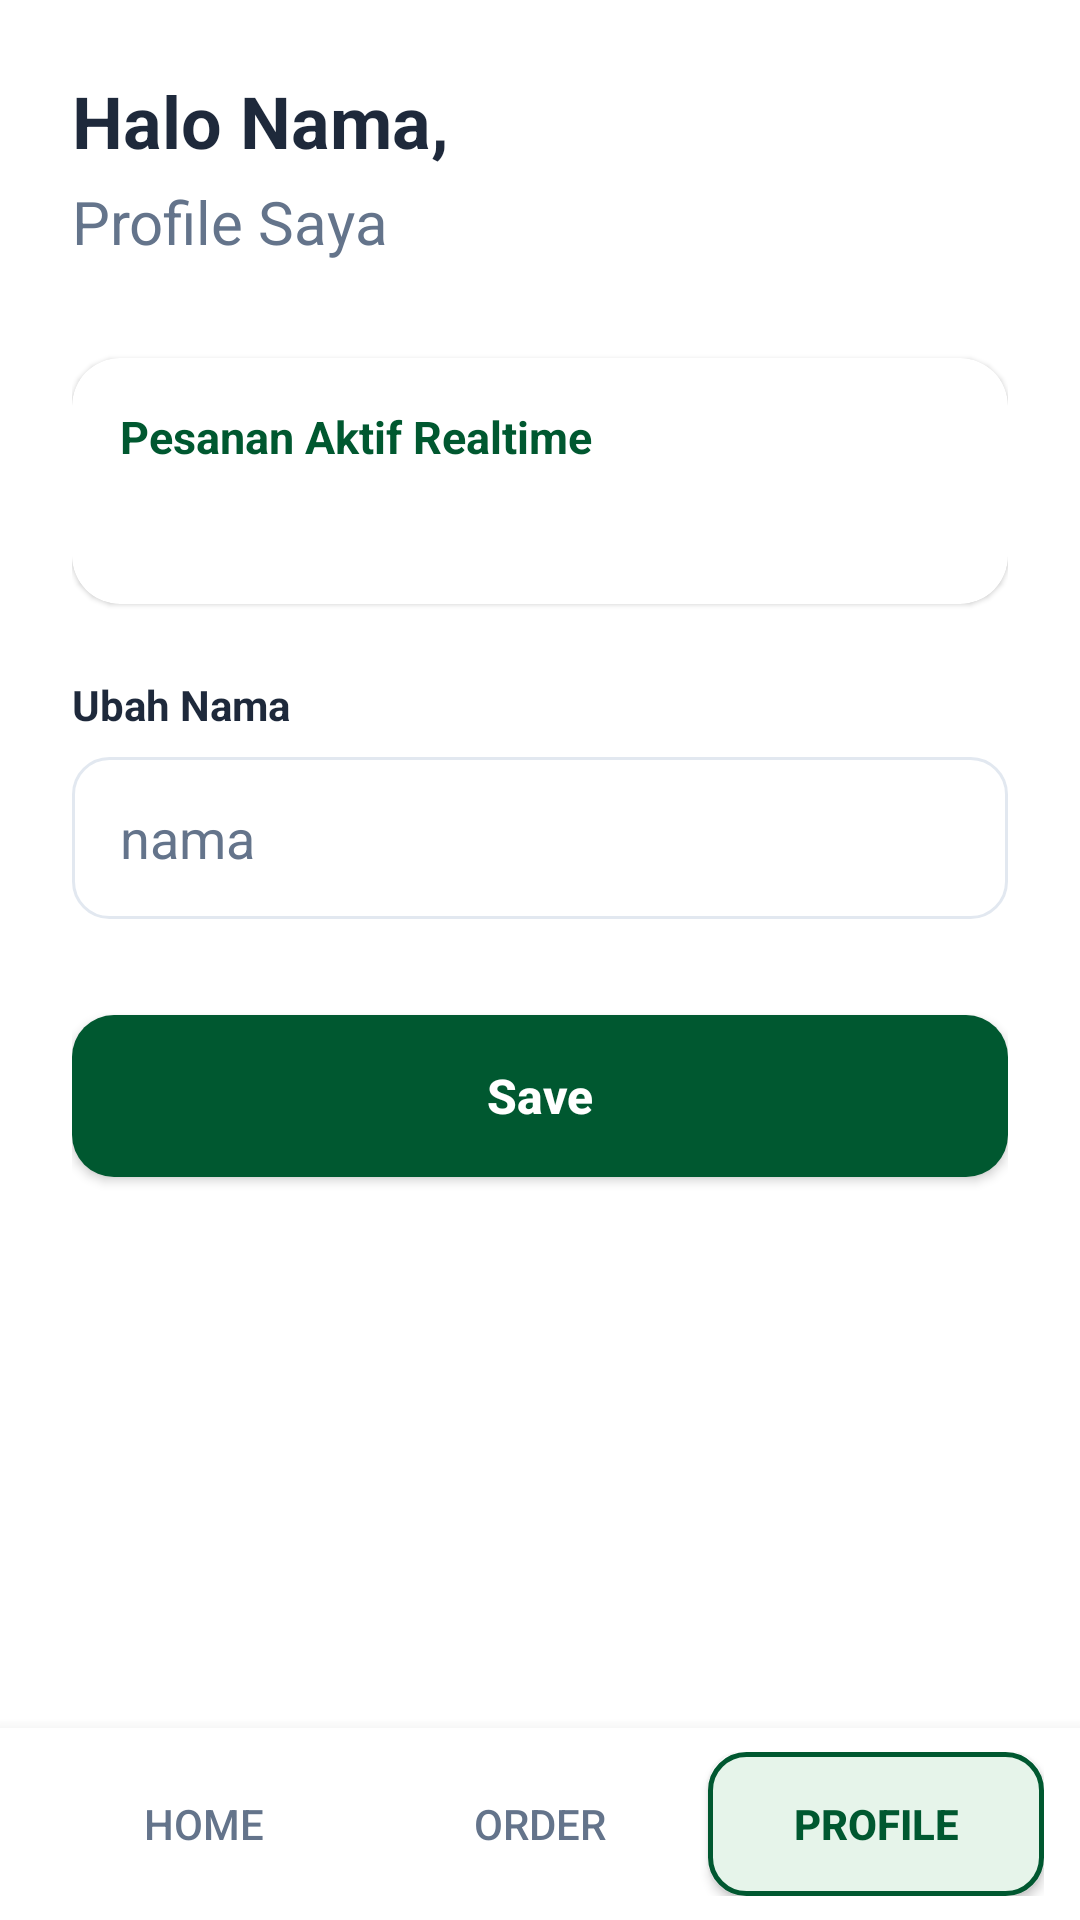

Android layout source for this screen:
<!-- AndroidManifest.xml: application theme Theme.Nyemil_kuy -->
<!-- res/layout/activity_profile.xml -->
<?xml version="1.0" encoding="utf-8"?>

<RelativeLayout xmlns:android="http://schemas.android.com/apk/res/android"
    xmlns:app="http://schemas.android.com/apk/res-auto"
    android:layout_width="match_parent"
    android:layout_height="match_parent"
    android:background="@color/bg_light">

    <ScrollView
        android:layout_width="match_parent"
        android:layout_height="match_parent"
        android:layout_above="@id/bottomNavProfile"
        android:fillViewport="true">

        <LinearLayout
            android:layout_width="match_parent"
            android:layout_height="wrap_content"
            android:orientation="vertical"
            android:padding="@dimen/margin_large">

            <TextView
                android:id="@+id/tvProfileGreeting"
                android:layout_width="wrap_content"
                android:layout_height="wrap_content"
                android:text="Halo Nama,"
                android:textColor="@color/text_dark"
                android:textSize="24sp"
                android:textStyle="bold" />

            <TextView
                android:layout_width="wrap_content"
                android:layout_height="wrap_content"
                android:text="Profile Saya"
                android:textColor="@color/text_muted"
                android:textSize="20sp"
                android:layout_marginTop="4dp"
                android:layout_marginBottom="32dp" />

            <androidx.cardview.widget.CardView
                android:layout_width="match_parent"
                android:layout_height="wrap_content"
                app:cardBackgroundColor="@color/card_white"
                app:cardCornerRadius="16dp"
                app:cardElevation="1dp"
                android:layout_marginBottom="24dp">

                <LinearLayout
                    android:layout_width="match_parent"
                    android:layout_height="wrap_content"
                    android:orientation="vertical"
                    android:padding="16dp">

                    <TextView
                        android:layout_width="wrap_content"
                        android:layout_height="wrap_content"
                        android:text="Pesanan Aktif Realtime"
                        android:textColor="@color/primary_green"
                        android:textSize="15sp"
                        android:textStyle="bold"
                        android:layout_marginBottom="12dp" />

                    <TextView
                        android:id="@+id/tvActiveOrderSummary"
                        android:layout_width="wrap_content"
                        android:layout_height="wrap_content"
                        android:textColor="@color/text_dark"
                        android:textSize="13sp" />
                </LinearLayout>
            </androidx.cardview.widget.CardView>

            <TextView
                android:layout_width="wrap_content"
                android:layout_height="wrap_content"
                android:text="Ubah Nama"
                android:textColor="@color/text_dark"
                android:textSize="14sp"
                android:textStyle="bold"
                android:layout_marginBottom="8dp" />

            <EditText
                android:id="@+id/etProfileName"
                android:layout_width="match_parent"
                android:layout_height="@dimen/button_height"
                android:background="@drawable/bg_input_light"
                android:hint="nama"
                android:textColorHint="@color/text_muted"
                android:textColor="@color/text_dark"
                android:paddingHorizontal="16dp"
                android:layout_marginBottom="32dp" />

            <Button
                android:id="@+id/btnProfileSave"
                android:layout_width="match_parent"
                android:layout_height="@dimen/button_height"
                android:background="@drawable/bg_button_green"
                android:text="Save"
                android:textAllCaps="false"
                android:textColor="@color/card_white"
                android:textSize="@dimen/text_price"
                android:textStyle="bold"
                app:backgroundTint="@null" />
        </LinearLayout>
    </ScrollView>

    <LinearLayout
        android:id="@+id/bottomNavProfile"
        android:layout_width="match_parent"
        android:layout_height="64dp"
        android:layout_alignParentBottom="true"
        android:orientation="horizontal"
        android:background="@color/card_white"
        android:paddingHorizontal="12dp"
        android:paddingVertical="8dp"
        android:elevation="8dp">

        <Button
            android:id="@+id/btnProfileNavHome"
            android:layout_width="0dp"
            android:layout_weight="1"
            android:layout_height="match_parent"
            android:text="Home"
            android:textColor="@color/text_muted"
            android:background="@android:color/transparent"
            app:backgroundTint="@null" />

        <Button
            android:id="@+id/btnProfileNavOrder"
            android:layout_width="0dp"
            android:layout_weight="1"
            android:layout_height="match_parent"
            android:text="Order"
            android:textColor="@color/text_muted"
            android:background="@android:color/transparent"
            app:backgroundTint="@null" />

        <Button
            android:id="@+id/btnProfileNavProfile"
            android:layout_width="0dp"
            android:layout_weight="1"
            android:layout_height="match_parent"
            android:text="Profile"
            android:textColor="@color/primary_green"
            android:textStyle="bold"
            android:background="@drawable/bg_nav_active"
            app:backgroundTint="@null" />
    </LinearLayout>
</RelativeLayout>
<!-- resources referenced by this layout -->
<resources>
  <color name="bg_light">#FFFFFF</color>
  <color name="card_white">#FFFFFF</color>
  <color name="primary_green">#005830</color>
  <color name="text_dark">#1E293B</color>
  <color name="text_muted">#64748B</color>
  <dimen name="button_height">54dp</dimen>
  <dimen name="margin_large">24dp</dimen>
  <dimen name="text_price">16sp</dimen>
  <!-- drawable bg_button_green (drawable) -->
  <?xml version="1.0" encoding="utf-8"?>
  
  <shape xmlns:android="http://schemas.android.com/apk/res/android">
      <solid android:color="@color/primary_green" />
      <corners android:radius="@dimen/radius_button" />
  </shape>
  <!-- drawable bg_input_light (drawable) -->
  <?xml version="1.0" encoding="utf-8"?>
  
  <shape xmlns:android="http://schemas.android.com/apk/res/android">
      <solid android:color="@color/card_white" />
      <corners android:radius="12dp" />
      <stroke android:width="1dp" android:color="@color/divider_color" />
  </shape>
  <!-- drawable bg_nav_active (drawable) -->
  <?xml version="1.0" encoding="utf-8"?>
  
  <shape xmlns:android="http://schemas.android.com/apk/res/android">
      <solid android:color="@color/accent_green_light" />
      <corners android:radius="12dp" />
      <stroke android:width="1.5dp" android:color="@color/primary_green" />
  </shape>
  <style name="Theme.Nyemil_kuy" parent="Base.Theme.Nyemil_kuy" />
  <dimen name="radius_button">14dp</dimen>
  <color name="divider_color">#E2E8F0</color>
  <color name="accent_green_light">#E6F4EA</color>
  <style name="Base.Theme.Nyemil_kuy" parent="Theme.Material3.DayNight.NoActionBar">
          
          
      </style>
</resources>
